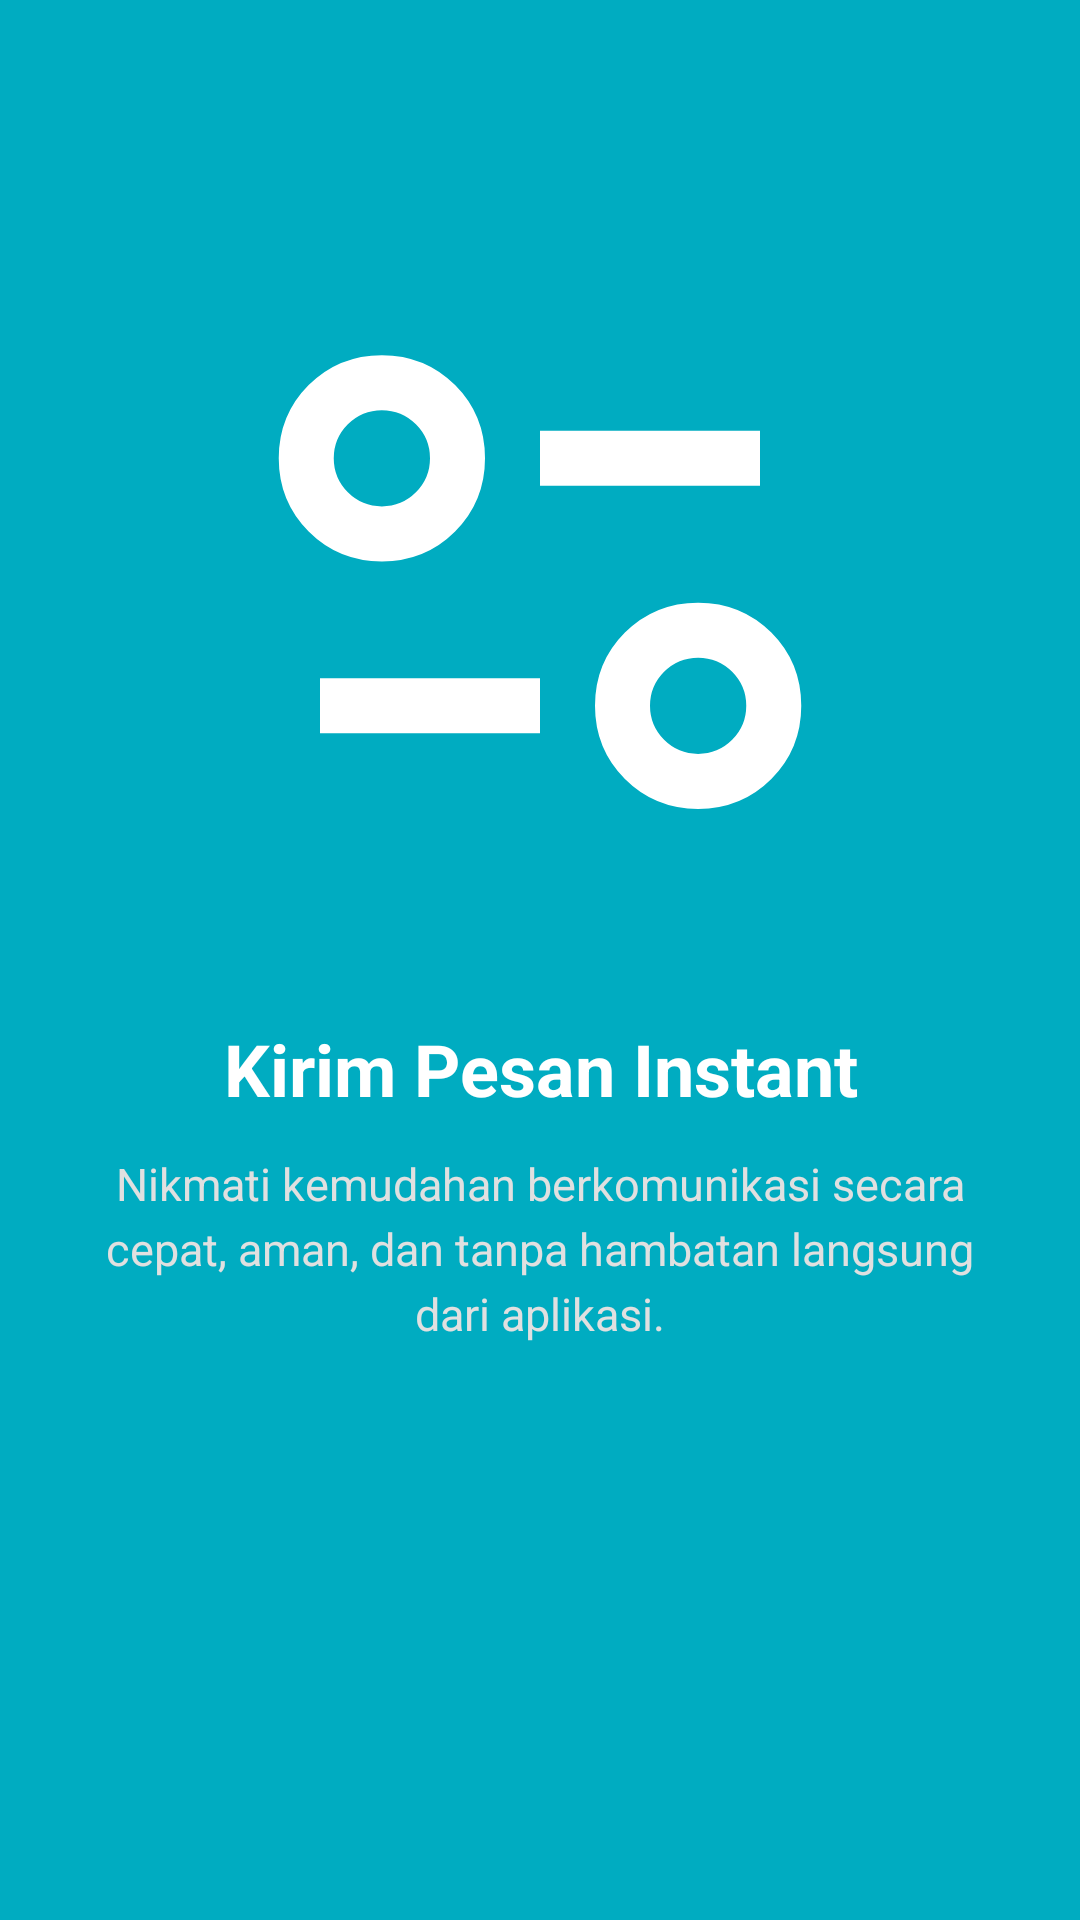

This screen was rendered from an Android layout file. Write that file and the resources it references.
<!-- AndroidManifest.xml: application theme Theme.Saturnus_Bagas -->
<!-- res/layout/fragment_tutorial_1.xml -->
<?xml version="1.0" encoding="utf-8"?>
<androidx.constraintlayout.widget.ConstraintLayout
    xmlns:android="http://schemas.android.com/apk/res/android"
    xmlns:app="http://schemas.android.com/apk/res-auto"
    xmlns:tools="http://schemas.android.com/tools"
    android:layout_width="match_parent"
    android:layout_height="match_parent"
    android:background="#00ACC1"
    android:padding="24dp"
    tools:context=".Message.Tutorial.Tutorial1Fragment">

    
    <ImageView
        android:id="@+id/imgTutorial1"
        android:layout_width="220dp"
        android:layout_height="220dp"
        android:layout_marginTop="60dp"
        android:contentDescription="Ilustrasi Chat"
        android:src="@drawable/ic_info"
        app:tint="#FFFFFF"
        app:layout_constraintEnd_toEndOf="parent"
        app:layout_constraintStart_toStartOf="parent"
        app:layout_constraintTop_toTopOf="parent" />

    
    <TextView
        android:id="@+id/tvTitleTutorial1"
        android:layout_width="0dp"
        android:layout_height="wrap_content"
        android:layout_marginTop="36dp"
        android:gravity="center"
        android:text="Kirim Pesan Instant"
        android:textColor="#FFFFFF"
        android:textSize="24sp"
        android:textStyle="bold"
        app:layout_constraintEnd_toEndOf="parent"
        app:layout_constraintStart_toStartOf="parent"
        app:layout_constraintTop_toBottomOf="@id/imgTutorial1" />

    
    <TextView
        android:id="@+id/tvDescTutorial1"
        android:layout_width="0dp"
        android:layout_height="wrap_content"
        android:layout_marginTop="12dp"
        android:gravity="center"
        android:lineSpacingExtra="4dp"
        android:text="Nikmati kemudahan berkomunikasi secara cepat, aman, dan tanpa hambatan langsung dari aplikasi."
        android:textColor="#E0E0E0"
        android:textSize="15sp"
        app:layout_constraintEnd_toEndOf="parent"
        app:layout_constraintStart_toStartOf="parent"
        app:layout_constraintTop_toBottomOf="@id/tvTitleTutorial1" />

</androidx.constraintlayout.widget.ConstraintLayout>
<!-- resources referenced by this layout -->
<resources>
  <!-- drawable ic_info (drawable) -->
  <vector xmlns:android="http://schemas.android.com/apk/res/android" android:height="24dp" android:tint="#FFFFFF" android:viewportHeight="960" android:viewportWidth="960" android:width="24dp">
        
      <path android:fillColor="@android:color/white" android:pathData="M603.5,766.5Q560,723 560,660Q560,597 603.5,553.5Q647,510 710,510Q773,510 816.5,553.5Q860,597 860,660Q860,723 816.5,766.5Q773,810 710,810Q647,810 603.5,766.5ZM759.5,709.5Q780,689 780,660Q780,631 759.5,610.5Q739,590 710,590Q681,590 660.5,610.5Q640,631 640,660Q640,689 660.5,709.5Q681,730 710,730Q739,730 759.5,709.5ZM160,700L160,620L480,620L480,700L160,700ZM143.5,406.5Q100,363 100,300Q100,237 143.5,193.5Q187,150 250,150Q313,150 356.5,193.5Q400,237 400,300Q400,363 356.5,406.5Q313,450 250,450Q187,450 143.5,406.5ZM299.5,349.5Q320,329 320,300Q320,271 299.5,250.5Q279,230 250,230Q221,230 200.5,250.5Q180,271 180,300Q180,329 200.5,349.5Q221,370 250,370Q279,370 299.5,349.5ZM480,340L480,260L800,260L800,340L480,340ZM710,660Q710,660 710,660Q710,660 710,660Q710,660 710,660Q710,660 710,660Q710,660 710,660Q710,660 710,660Q710,660 710,660Q710,660 710,660ZM250,300Q250,300 250,300Q250,300 250,300Q250,300 250,300Q250,300 250,300Q250,300 250,300Q250,300 250,300Q250,300 250,300Q250,300 250,300Z"/>
      
  </vector>
  <style name="Theme.Saturnus_Bagas" parent="Base.Theme.Saturnus_Bagas" />
  <style name="Base.Theme.Saturnus_Bagas" parent="Theme.Material3.DayNight.NoActionBar">
          
          
      </style>
</resources>
